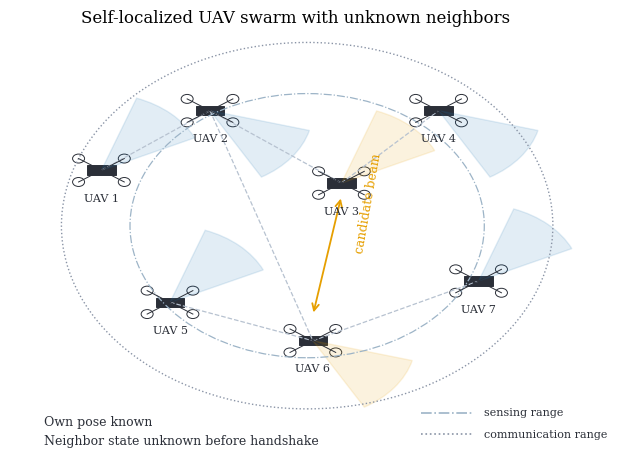
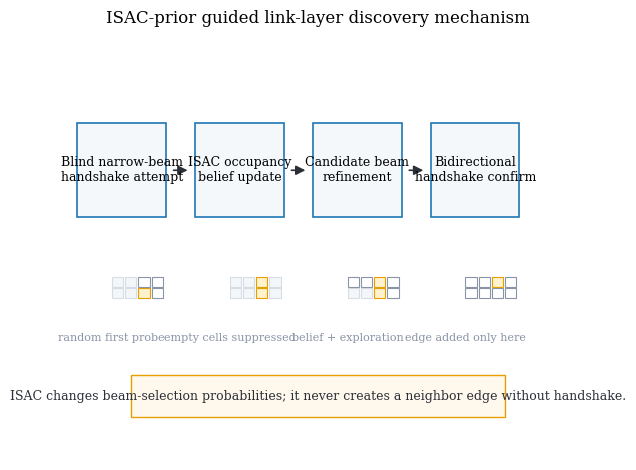
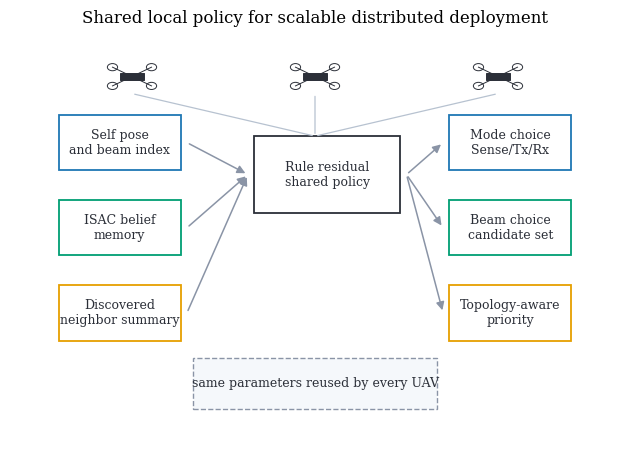

These charts were generated, in order, by the following Python code: (Note: this script raises an exception after producing the figures.)
from __future__ import annotations

import json
from datetime import datetime, timezone
from pathlib import Path


FIGSIZE = (6.4, 4.8)
DPI = 300
BLUE = "#1f77b4"
TEAL = "#009E73"
ORANGE = "#E69F00"
GREY = "#8a94a6"
DARK = "#2b2f38"
LIGHT = "#f5f8fb"


def setup_matplotlib():
    import matplotlib

    matplotlib.use("Agg")
    import matplotlib.pyplot as plt

    plt.rcParams.update(
        {
            "figure.figsize": FIGSIZE,
            "figure.dpi": DPI,
            "savefig.dpi": DPI,
            "font.family": "serif",
            "font.serif": ["Times New Roman", "Times", "DejaVu Serif"],
            "font.size": 10,
            "axes.linewidth": 0.8,
        }
    )
    return plt


def generate_concept_figures(output_dir: str | Path = "06_analysis/paper_figures/concept") -> dict:
    plt = setup_matplotlib()
    output = Path(output_dir)
    output.mkdir(parents=True, exist_ok=True)
    figures = [
        draw_system_model(plt, output / "system_model_isac_uav_swarm.png"),
        draw_protocol_mechanism(plt, output / "protocol_mechanism_itap_nd.png"),
        draw_policy_architecture(plt, output / "policy_architecture_shared_agent.png"),
    ]
    manifest = {
        "generated_at_utc": datetime.now(timezone.utc).isoformat(),
        "script": str(Path(__file__).resolve()),
        "style": {
            "figsize_inches": list(FIGSIZE),
            "aspect_ratio": "4:3",
            "font_family": "Times New Roman with serif fallback",
            "dpi": DPI,
            "palette": [BLUE, TEAL, ORANGE, GREY, DARK],
        },
        "figures": figures,
    }
    (output / "concept_figure_manifest.json").write_text(json.dumps(manifest, ensure_ascii=False, indent=2), encoding="utf-8")
    (output / "README.md").write_text(
        "# Concept Figures\n\n"
        "Reproducible 4:3 paper concept figures generated by `06_analysis/scripts/draw_concept_figures.py`.\n",
        encoding="utf-8",
    )
    return manifest


def draw_system_model(plt, path: Path) -> dict:
    from matplotlib.patches import Circle, FancyArrowPatch, Polygon, Wedge
    import numpy as np

    fig, ax = plt.subplots(figsize=FIGSIZE)
    ax.set_xlim(0, 1)
    ax.set_ylim(0, 1)
    ax.axis("off")
    ax.set_title("Self-localized UAV swarm with unknown neighbors", pad=8)

    positions = np.array(
        [
            [0.16, 0.68],
            [0.35, 0.82],
            [0.58, 0.65],
            [0.75, 0.82],
            [0.28, 0.37],
            [0.53, 0.28],
            [0.82, 0.42],
        ]
    )
    occupied_pair = (2, 5)
    for i, j in [(0, 1), (1, 2), (2, 3), (4, 5), (5, 6), (1, 5)]:
        ax.plot([positions[i, 0], positions[j, 0]], [positions[i, 1], positions[j, 1]], "--", color="#b7c2d0", lw=0.9)
    for idx, (x, y) in enumerate(positions):
        draw_uav(ax, x, y, scale=0.025)
        ax.text(x, y - 0.055, f"UAV {idx+1}", ha="center", va="top", fontsize=8, color=DARK)
        color = ORANGE if idx in occupied_pair else BLUE
        wedge = Wedge((x, y), 0.18, 300 if idx % 2 else 25, 345 if idx % 2 else 70, facecolor=color, alpha=0.13, edgecolor=color, lw=1.0)
        ax.add_patch(wedge)
    ax.add_patch(Circle((0.52, 0.55), 0.43, fill=False, ls=":", lw=1.0, ec=GREY))
    ax.add_patch(Circle((0.52, 0.55), 0.31, fill=False, ls="-.", lw=0.9, ec="#9db4c7"))
    ax.text(0.06, 0.08, "Own pose known", color=DARK, fontsize=9)
    ax.text(0.06, 0.035, "Neighbor state unknown before handshake", color=DARK, fontsize=9)
    ax.add_patch(FancyArrowPatch((0.58, 0.62), (0.53, 0.34), arrowstyle="<->", mutation_scale=12, lw=1.3, color=ORANGE))
    ax.text(0.60, 0.49, "candidate beam", color=ORANGE, fontsize=9, rotation=80)
    add_range_legend(ax)
    fig.tight_layout()
    fig.savefig(path)
    plt.close(fig)
    return generated(path, "system_model")


def draw_protocol_mechanism(plt, path: Path) -> dict:
    from matplotlib.patches import FancyArrowPatch, Rectangle

    fig, ax = plt.subplots(figsize=FIGSIZE)
    ax.set_xlim(0, 1)
    ax.set_ylim(0, 1)
    ax.axis("off")
    ax.set_title("ISAC-prior guided link-layer discovery mechanism", pad=8)

    stages = [
        (0.10, "Blind narrow-beam\nhandshake attempt"),
        (0.34, "ISAC occupancy\nbelief update"),
        (0.58, "Candidate beam\nrefinement"),
        (0.82, "Bidirectional\nhandshake confirm"),
    ]
    for x, label in stages:
        ax.add_patch(Rectangle((x - 0.09, 0.57), 0.18, 0.22, fc=LIGHT, ec=BLUE, lw=1.2))
        ax.text(x, 0.68, label, ha="center", va="center", fontsize=9)
    for left, right in zip(stages, stages[1:]):
        ax.add_patch(FancyArrowPatch((left[0] + 0.10, 0.68), (right[0] - 0.10, 0.68), arrowstyle="-|>", mutation_scale=14, color=DARK, lw=1.2))

    draw_beam_grid(ax, 0.08, 0.38, active=[2], empty=[0, 1, 4, 5])
    draw_beam_grid(ax, 0.32, 0.38, active=[2, 6], empty=[0, 1, 3, 4, 5, 7])
    draw_beam_grid(ax, 0.56, 0.38, active=[2, 6], empty=[0, 1])
    draw_beam_grid(ax, 0.80, 0.38, active=[6], empty=[])
    ax.text(0.08, 0.28, "random first probe", ha="center", fontsize=8, color=GREY)
    ax.text(0.32, 0.28, "empty cells suppressed", ha="center", fontsize=8, color=GREY)
    ax.text(0.56, 0.28, "belief + exploration", ha="center", fontsize=8, color=GREY)
    ax.text(0.80, 0.28, "edge added only here", ha="center", fontsize=8, color=GREY)

    ax.add_patch(Rectangle((0.12, 0.10), 0.76, 0.10, fc="#fff8ec", ec=ORANGE, lw=1.0))
    ax.text(
        0.50,
        0.15,
        "ISAC changes beam-selection probabilities; it never creates a neighbor edge without handshake.",
        ha="center",
        va="center",
        fontsize=9,
        color=DARK,
    )
    fig.tight_layout()
    fig.savefig(path)
    plt.close(fig)
    return generated(path, "protocol_mechanism")


def draw_policy_architecture(plt, path: Path) -> dict:
    from matplotlib.patches import FancyArrowPatch, Rectangle

    fig, ax = plt.subplots(figsize=FIGSIZE)
    ax.set_xlim(0, 1)
    ax.set_ylim(0, 1)
    ax.axis("off")
    ax.set_title("Shared local policy for scalable distributed deployment", pad=8)

    block_specs = [
        (0.08, 0.68, 0.20, 0.13, "Self pose\nand beam index", BLUE),
        (0.08, 0.48, 0.20, 0.13, "ISAC belief\nmemory", TEAL),
        (0.08, 0.28, 0.20, 0.13, "Discovered\nneighbor summary", ORANGE),
        (0.40, 0.58, 0.24, 0.18, "Rule residual\nshared policy", DARK),
        (0.72, 0.68, 0.20, 0.13, "Mode choice\nSense/Tx/Rx", BLUE),
        (0.72, 0.48, 0.20, 0.13, "Beam choice\ncandidate set", TEAL),
        (0.72, 0.28, 0.20, 0.13, "Topology-aware\npriority", ORANGE),
    ]
    for x, y, w, h, label, color in block_specs:
        ax.add_patch(Rectangle((x, y), w, h, fc="white", ec=color, lw=1.3))
        ax.text(x + w / 2, y + h / 2, label, ha="center", va="center", fontsize=9, color=DARK)
    for y in (0.745, 0.545, 0.345):
        ax.add_patch(FancyArrowPatch((0.29, y), (0.39, 0.67), arrowstyle="-|>", mutation_scale=12, color=GREY, lw=1.1))
    for y in (0.745, 0.545, 0.345):
        ax.add_patch(FancyArrowPatch((0.65, 0.67), (0.71, y), arrowstyle="-|>", mutation_scale=12, color=GREY, lw=1.1))
    ax.add_patch(Rectangle((0.30, 0.12), 0.40, 0.12, fc=LIGHT, ec=GREY, lw=1.0, ls="--"))
    ax.text(0.50, 0.18, "same parameters reused by every UAV", ha="center", va="center", fontsize=9, color=DARK)
    for x in (0.20, 0.50, 0.80):
        draw_uav(ax, x, 0.90, scale=0.02)
        ax.add_patch(FancyArrowPatch((x, 0.86), (0.50, 0.76), arrowstyle="-", mutation_scale=8, color="#b7c2d0", lw=0.9))
    fig.tight_layout()
    fig.savefig(path)
    plt.close(fig)
    return generated(path, "policy_architecture")


def draw_uav(ax, x: float, y: float, scale: float = 0.025) -> None:
    from matplotlib.patches import Circle, Rectangle

    ax.add_patch(Rectangle((x - scale, y - scale * 0.45), 2 * scale, scale * 0.9, angle=0, fc=DARK, ec=DARK, lw=0.7))
    for dx, dy in [(-1.6, -1.1), (-1.6, 1.1), (1.6, -1.1), (1.6, 1.1)]:
        ax.plot([x, x + dx * scale], [y, y + dy * scale], color=DARK, lw=0.7)
        ax.add_patch(Circle((x + dx * scale, y + dy * scale), scale * 0.42, fc="white", ec=DARK, lw=0.7))


def draw_beam_grid(ax, x: float, y: float, active: list[int], empty: list[int]) -> None:
    from matplotlib.patches import Rectangle

    cell = 0.027
    for row in range(2):
        for col in range(4):
            idx = row * 4 + col
            color = "white"
            edge = GREY
            alpha = 1.0
            if idx in active:
                color = "#fff2cc"
                edge = ORANGE
            if idx in empty:
                color = "#eef2f6"
                edge = "#c2cad6"
                alpha = 0.6
            ax.add_patch(Rectangle((x + col * cell, y + row * cell), cell * 0.85, cell * 0.85, fc=color, ec=edge, lw=0.8, alpha=alpha))


def add_range_legend(ax) -> None:
    ax.plot([0.72, 0.81], [0.11, 0.11], color="#9db4c7", lw=1.2, ls="-.")
    ax.text(0.83, 0.11, "sensing range", va="center", fontsize=8, color=DARK)
    ax.plot([0.72, 0.81], [0.06, 0.06], color=GREY, lw=1.2, ls=":")
    ax.text(0.83, 0.06, "communication range", va="center", fontsize=8, color=DARK)


def generated(path: Path, role: str) -> dict:
    return {
        "status": "generated",
        "role": role,
        "filename": path.name,
        "path": str(path.resolve()),
        "figsize_inches": list(FIGSIZE),
        "pixel_size": [int(FIGSIZE[0] * DPI), int(FIGSIZE[1] * DPI)],
    }


def main() -> None:
    print(json.dumps(generate_concept_figures(), ensure_ascii=False, indent=2))


if __name__ == "__main__":
    main()
